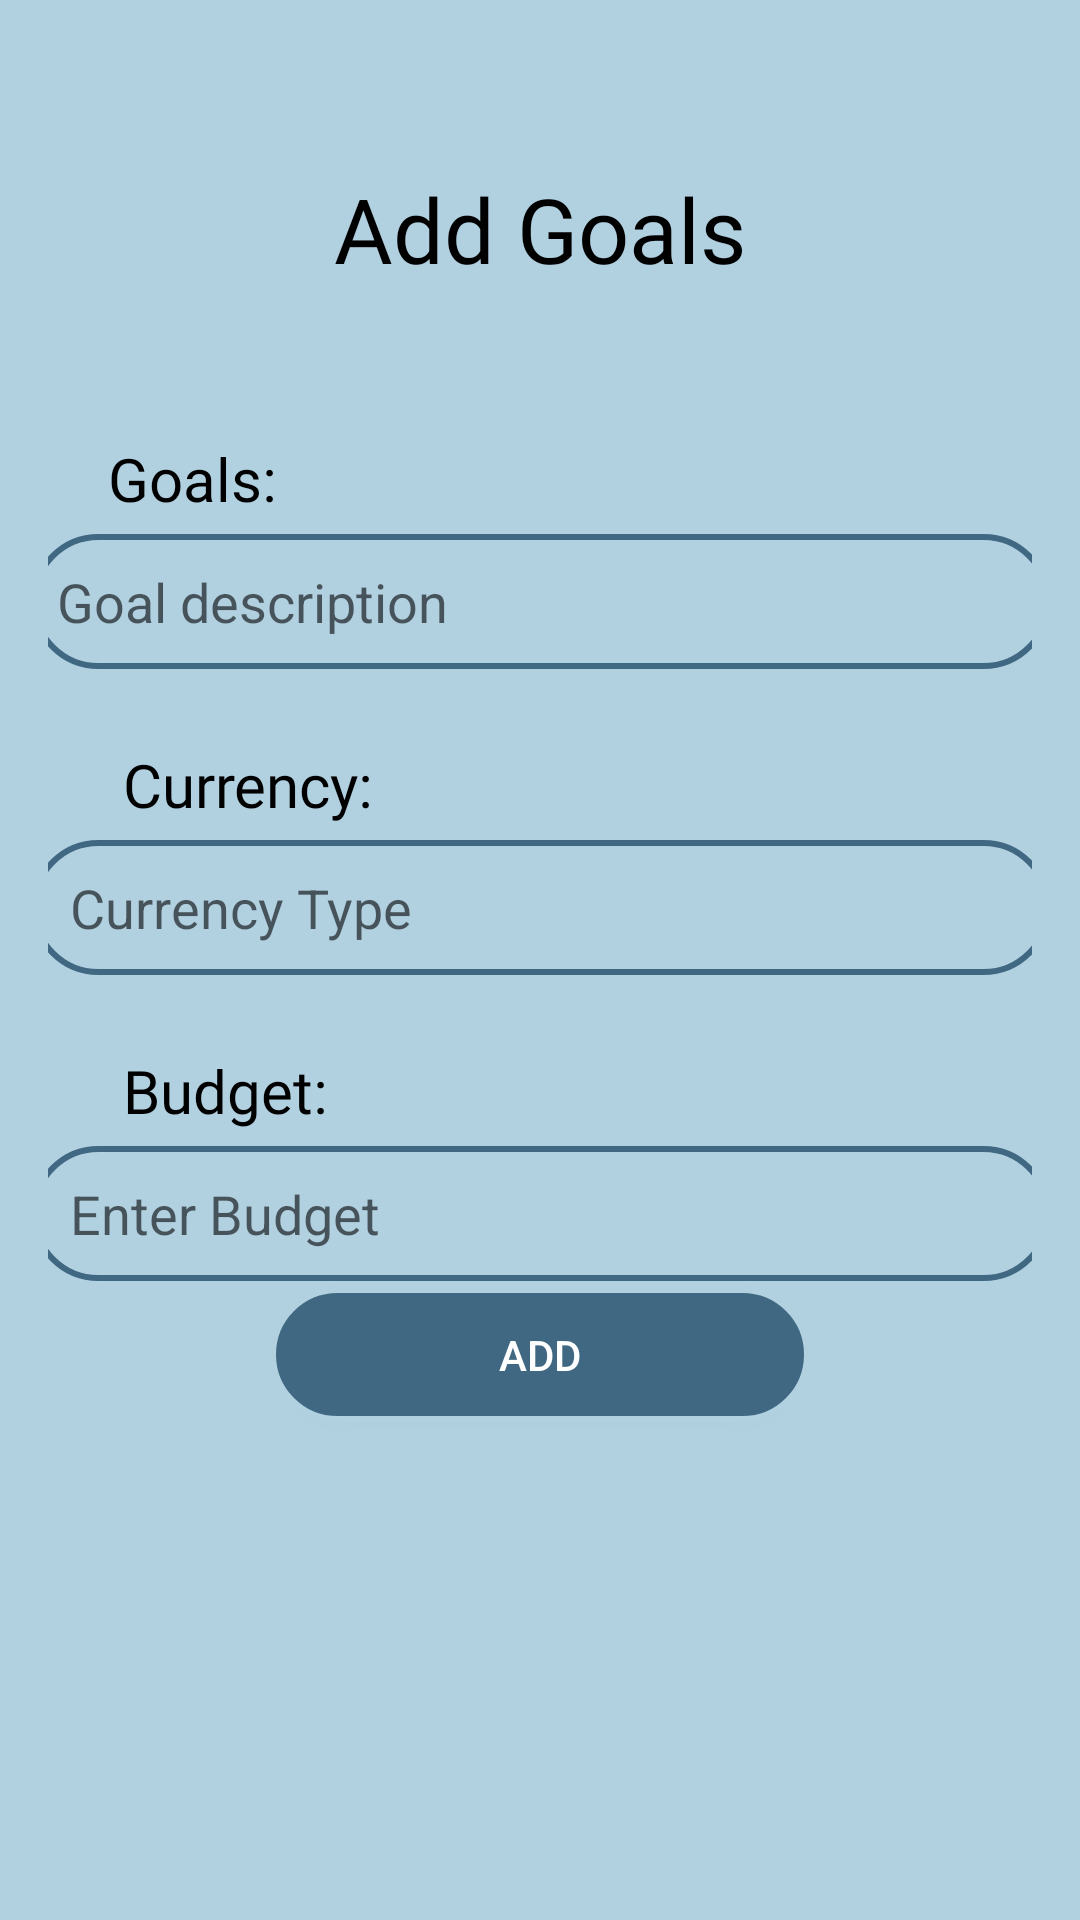

Layout XML and referenced resources for this Android screen:
<!-- AndroidManifest.xml: application theme Theme.SmartSpend -->
<!-- res/layout/activity_wishlist.xml -->
<?xml version="1.0" encoding="utf-8"?>
<androidx.constraintlayout.widget.ConstraintLayout xmlns:android="http://schemas.android.com/apk/res/android"
    xmlns:app="http://schemas.android.com/apk/res-auto"
    xmlns:tools="http://schemas.android.com/tools"
    android:layout_width="match_parent"
    android:layout_height="match_parent"
    android:background="@color/blue_100"
    android:orientation="vertical"
    android:padding="16dp">


    <TextView
        android:id="@+id/goalTextView"
        android:layout_width="wrap_content"
        android:layout_height="wrap_content"
        android:layout_gravity="center"
        android:layout_marginStart="120dp"
        android:layout_marginTop="40dp"
        android:layout_marginEnd="120dp"
        android:fontFamily="@font/header"
        android:text="Add Goals"
        android:textColor="#000000"
        android:textSize="30dp"
        app:layout_constraintEnd_toEndOf="parent"
        app:layout_constraintStart_toStartOf="parent"
        app:layout_constraintTop_toTopOf="parent" />

    <TextView
        android:id="@+id/goalTextView1"
        android:layout_width="wrap_content"
        android:layout_height="wrap_content"
        android:layout_marginStart="20dp"
        android:layout_marginTop="130dp"
        android:fontFamily="@font/cou"
        android:text="Goals:"
        android:textAlignment="center"
        android:textColor="#000000"
        android:textSize="20sp"
        app:layout_constraintStart_toStartOf="parent"
        app:layout_constraintTop_toTopOf="parent" />

    <EditText
        android:id="@+id/editTextDate"
        android:layout_width="340dp"
        android:layout_height="45dp"
        android:layout_marginStart="20dp"
        android:layout_marginTop="5dp"
        android:layout_marginEnd="20dp"
        android:background="@drawable/text_box"
        android:hint="  Goal description"
        app:layout_constraintEnd_toEndOf="parent"
        app:layout_constraintStart_toStartOf="parent"
        app:layout_constraintTop_toBottomOf="@+id/goalTextView1" />

    <TextView
        android:id="@+id/textView2"
        android:layout_width="wrap_content"
        android:layout_height="wrap_content"
        android:layout_marginStart="20dp"
        android:layout_marginTop="25dp"
        android:fontFamily="@font/cou"
        android:text=" Currency:"
        android:textColor="#000000"
        android:textSize="20sp"
        app:layout_constraintStart_toStartOf="parent"
        app:layout_constraintTop_toBottomOf="@+id/editTextDate" />

    <EditText
        android:id="@+id/editTextAmount"
        android:layout_width="340dp"
        android:layout_height="45dp"
        android:layout_marginStart="20dp"
        android:layout_marginTop="5dp"
        android:layout_marginEnd="20dp"
        android:background="@drawable/text_box"
        android:hint="   Currency Type"
        app:layout_constraintEnd_toEndOf="parent"
        app:layout_constraintStart_toStartOf="parent"
        app:layout_constraintTop_toBottomOf="@+id/textView2" />

    <TextView
        android:id="@+id/textView"
        android:layout_width="wrap_content"
        android:layout_height="wrap_content"
        android:layout_marginStart="20dp"
        android:layout_marginTop="25dp"
        android:fontFamily="@font/cou"
        android:text=" Budget:"
        android:textColor="#000000"
        android:textSize="20sp"
        app:layout_constraintStart_toStartOf="parent"
        app:layout_constraintTop_toBottomOf="@+id/editTextAmount" />

    <EditText
        android:id="@+id/editTextCategory"
        android:layout_width="340dp"
        android:layout_height="45dp"
        android:layout_marginStart="20dp"
        android:layout_marginTop="5dp"
        android:layout_marginEnd="20dp"
        android:background="@drawable/text_box"
        android:hint="   Enter Budget"
        app:layout_constraintEnd_toEndOf="parent"
        app:layout_constraintStart_toStartOf="parent"
        app:layout_constraintTop_toBottomOf="@+id/textView" />

    <Button
        android:id="@+id/buttonAddIncome"
        android:layout_width="180dp"
        android:layout_height="45dp"
        android:layout_gravity="center"
        android:layout_marginStart="95dp"
        android:layout_marginEnd="95dp"
        android:layout_marginBottom="150dp"
        android:background="@drawable/custom_button"
        android:text="Add"
        android:textColor="#FFFFFF"
        app:layout_constraintBottom_toBottomOf="parent"
        app:layout_constraintEnd_toEndOf="parent"
        app:layout_constraintStart_toStartOf="parent" />


</androidx.constraintlayout.widget.ConstraintLayout>
<!-- resources referenced by this layout -->
<resources>
  <color name="blue_100">#B1D0E0 </color>
  <!-- drawable custom_button (drawable) -->
  <?xml version="1.0" encoding="utf-8"?>
  <shape
      xmlns:android="http://schemas.android.com/apk/res/android"
      android:shape="rectangle">
      <solid android:color="@color/blue_300"/>
  
  
      <shape>
          <gradient
              android:angle="45" />
      </shape>
      <corners android:radius="25dp"/>
      <stroke android:color="@color/blue_100"
          android:width="2dp"/>
  
  
  </shape>
  <!-- drawable text_box (drawable) -->
  <?xml version="1.0" encoding="utf-8"?>
  <shape
      xmlns:android="http://schemas.android.com/apk/res/android"
      android:shape="rectangle">
      <solid android:color="@color/blue_100"/>
  
  
      <shape>
          <gradient
              android:angle="45" />
      </shape>
      <corners android:radius="30dp"/>
      <stroke android:color="@color/blue_300"
          android:width="2dp"/>
  
  
  </shape>
  <style name="Theme.SmartSpend" parent="Base.Theme.SmartSpend" />
  <color name="blue_300">#406882 </color>
  <style name="Base.Theme.SmartSpend" parent="Theme.AppCompat.Light.NoActionBar">
          
          
      </style>
</resources>
